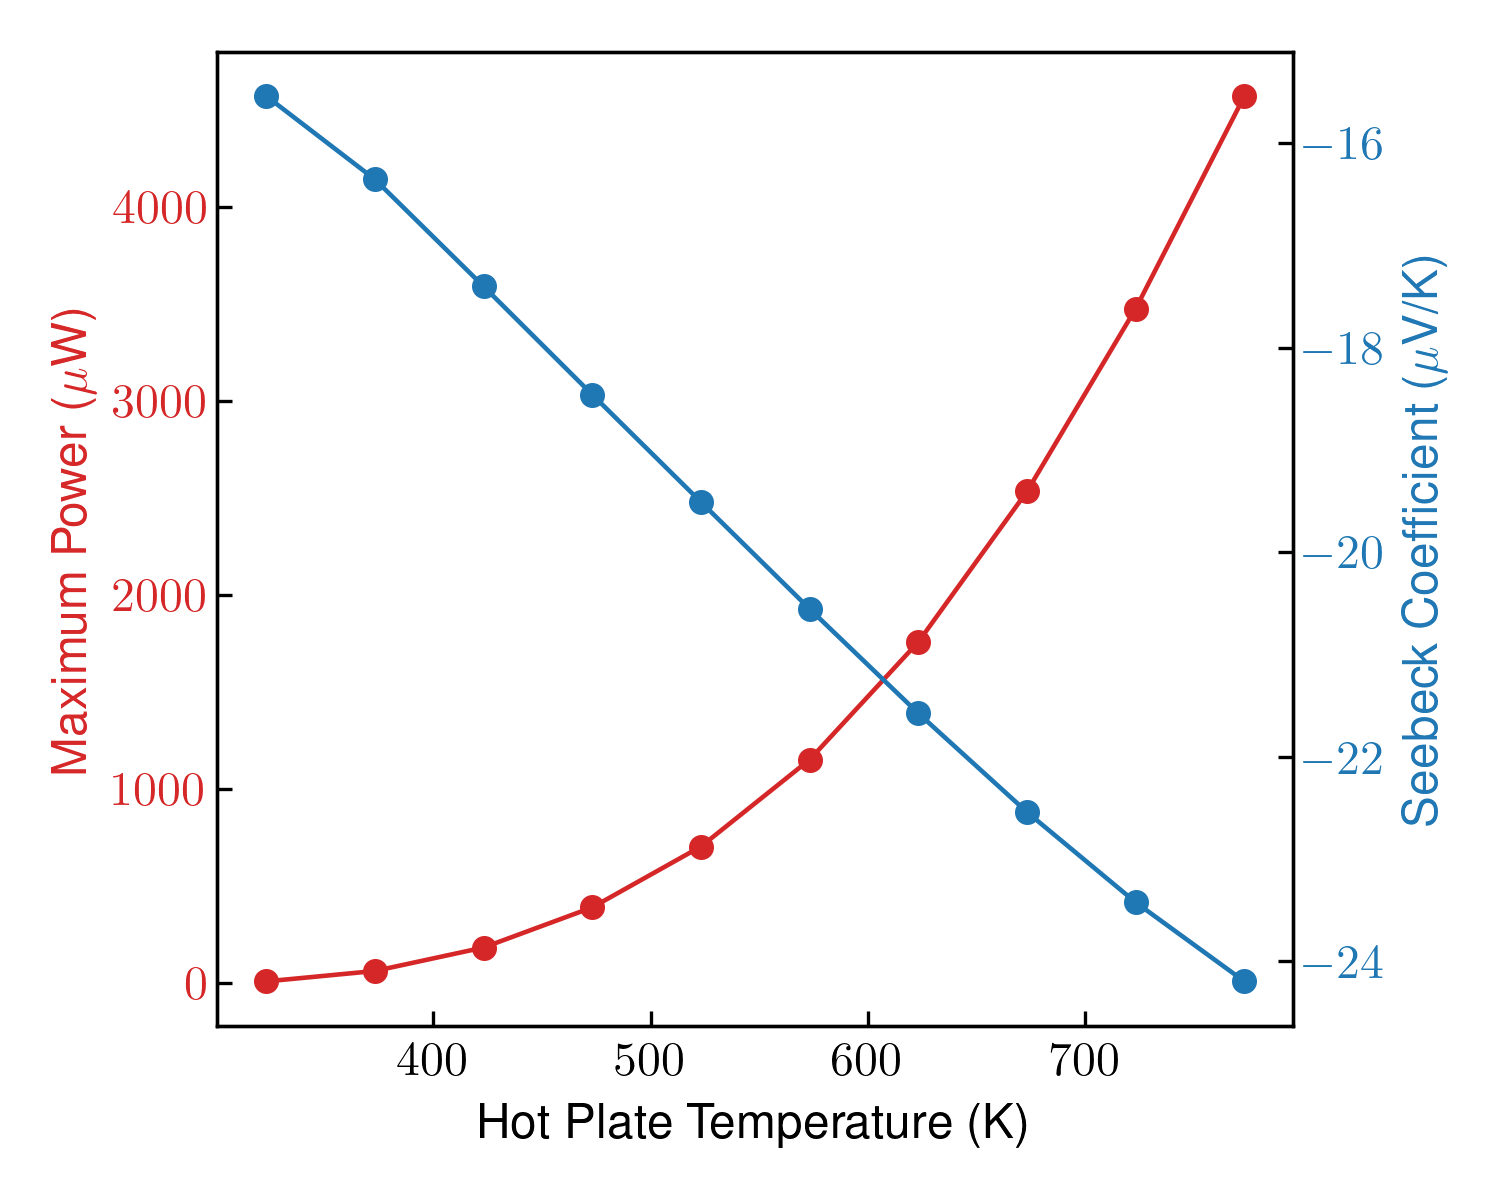

The data file committed next to this chart (first rows):
THP, Max_Power, Seebeck_Coefficient
323.1, 7.858771062466893e-06, -1.553991825612055e-05
373.1, 6.149757667014038e-05, -1.635471005167341e-05
423.1, 0.0001825, -1.7400855840513265e-05
473.1, 0.0003892, -1.845888252426011e-05
523.1, 0.0007027, -1.950891340997449e-05
573.1, 0.00115, -2.055376031197386e-05
623.1, 0.001757, -2.1574126564147075e-05
673.1, 0.002532, -2.2539917514388713e-05
723.1, 0.003474, -2.3422395669413493e-05
773.1, 0.004569, -2.419500512889447e-05
